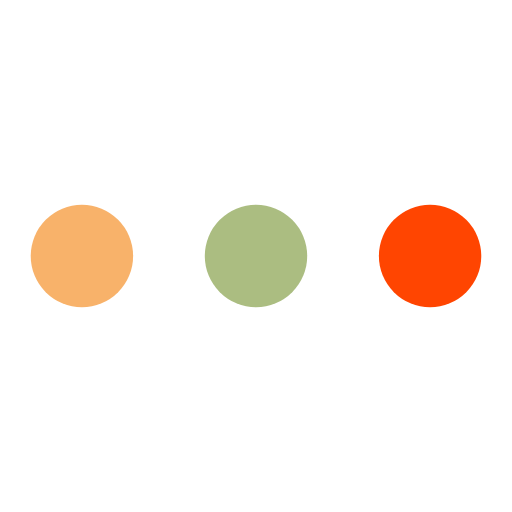
t = 0.00 s
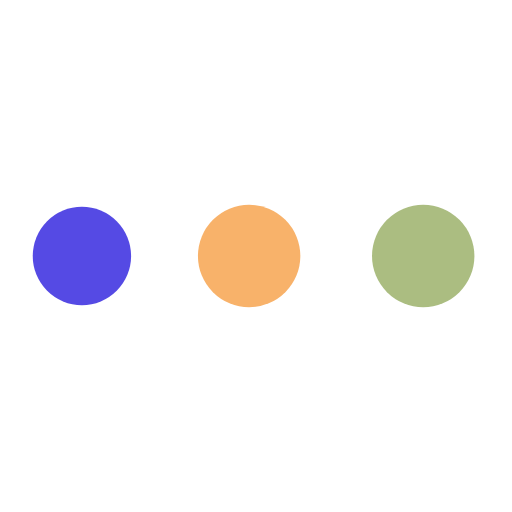
t = 0.19 s
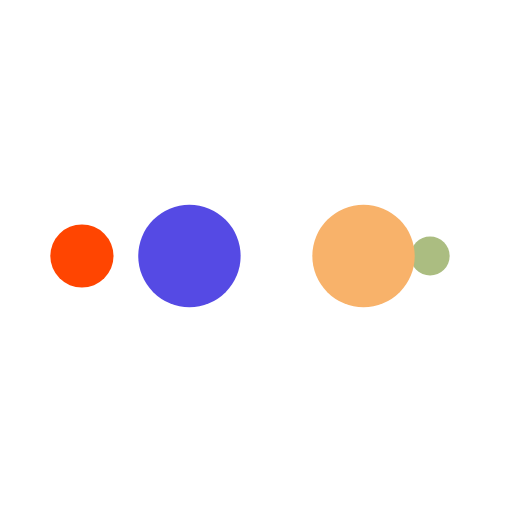
t = 0.31 s
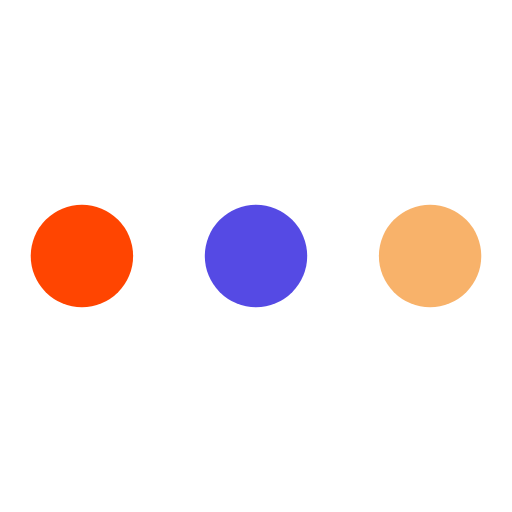
t = 0.50 s
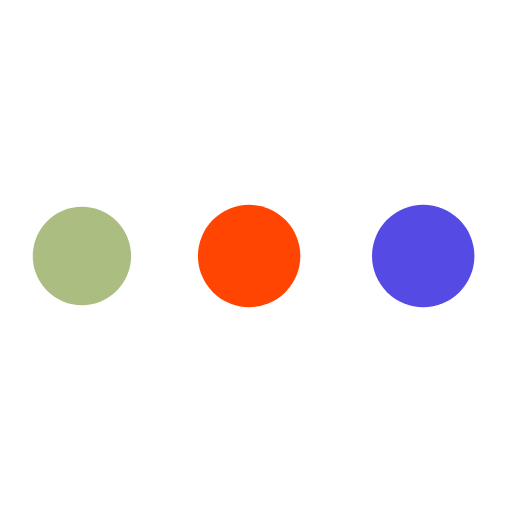
t = 0.69 s
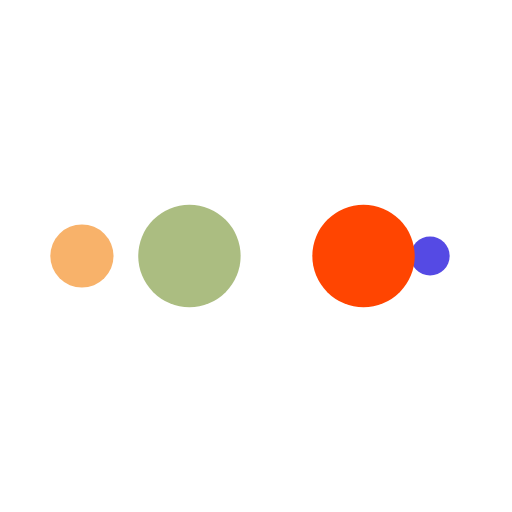
t = 0.81 s

The animated SVG that drew these frames (rendered in a browser with its animation timeline set to each time). Animation: 10 SMIL elements (animate=10); one cycle of 1.00 s, repeats indefinitely.

<?xml version="1.0" encoding="utf-8"?>
<svg xmlns="http://www.w3.org/2000/svg" xmlns:xlink="http://www.w3.org/1999/xlink" style="margin: auto; background: rgb(255, 255, 255); display: block; shape-rendering: auto;" width="200px" height="200px" viewBox="0 0 100 100" preserveAspectRatio="xMidYMid">
<circle cx="84" cy="50" r="10" fill="#ff4501">
    <animate attributeName="r" repeatCount="indefinite" dur="0.25s" calcMode="spline" keyTimes="0;1" values="10;0" keySplines="0 0.5 0.5 1" begin="0s"></animate>
    <animate attributeName="fill" repeatCount="indefinite" dur="1s" calcMode="discrete" keyTimes="0;0.25;0.5;0.75;1" values="#ff4501;#abbd81;#f8b26a;#554ae4;#ff4501" begin="0s"></animate>
</circle><circle cx="16" cy="50" r="10" fill="#ff4501">
  <animate attributeName="r" repeatCount="indefinite" dur="1s" calcMode="spline" keyTimes="0;0.25;0.5;0.75;1" values="0;0;10;10;10" keySplines="0 0.5 0.5 1;0 0.5 0.5 1;0 0.5 0.5 1;0 0.5 0.5 1" begin="0s"></animate>
  <animate attributeName="cx" repeatCount="indefinite" dur="1s" calcMode="spline" keyTimes="0;0.25;0.5;0.75;1" values="16;16;16;50;84" keySplines="0 0.5 0.5 1;0 0.5 0.5 1;0 0.5 0.5 1;0 0.5 0.5 1" begin="0s"></animate>
</circle><circle cx="50" cy="50" r="10" fill="#554ae4">
  <animate attributeName="r" repeatCount="indefinite" dur="1s" calcMode="spline" keyTimes="0;0.25;0.5;0.75;1" values="0;0;10;10;10" keySplines="0 0.5 0.5 1;0 0.5 0.5 1;0 0.5 0.5 1;0 0.5 0.5 1" begin="-0.25s"></animate>
  <animate attributeName="cx" repeatCount="indefinite" dur="1s" calcMode="spline" keyTimes="0;0.25;0.5;0.75;1" values="16;16;16;50;84" keySplines="0 0.5 0.5 1;0 0.5 0.5 1;0 0.5 0.5 1;0 0.5 0.5 1" begin="-0.25s"></animate>
</circle><circle cx="84" cy="50" r="10" fill="#f8b26a">
  <animate attributeName="r" repeatCount="indefinite" dur="1s" calcMode="spline" keyTimes="0;0.25;0.5;0.75;1" values="0;0;10;10;10" keySplines="0 0.5 0.5 1;0 0.5 0.5 1;0 0.5 0.5 1;0 0.5 0.5 1" begin="-0.5s"></animate>
  <animate attributeName="cx" repeatCount="indefinite" dur="1s" calcMode="spline" keyTimes="0;0.25;0.5;0.75;1" values="16;16;16;50;84" keySplines="0 0.5 0.5 1;0 0.5 0.5 1;0 0.5 0.5 1;0 0.5 0.5 1" begin="-0.5s"></animate>
</circle><circle cx="16" cy="50" r="10" fill="#abbd81">
  <animate attributeName="r" repeatCount="indefinite" dur="1s" calcMode="spline" keyTimes="0;0.25;0.5;0.75;1" values="0;0;10;10;10" keySplines="0 0.5 0.5 1;0 0.5 0.5 1;0 0.5 0.5 1;0 0.5 0.5 1" begin="-0.75s"></animate>
  <animate attributeName="cx" repeatCount="indefinite" dur="1s" calcMode="spline" keyTimes="0;0.25;0.5;0.75;1" values="16;16;16;50;84" keySplines="0 0.5 0.5 1;0 0.5 0.5 1;0 0.5 0.5 1;0 0.5 0.5 1" begin="-0.75s"></animate>
</circle>
<!-- [ldio] generated by https://loading.io/ --></svg>
